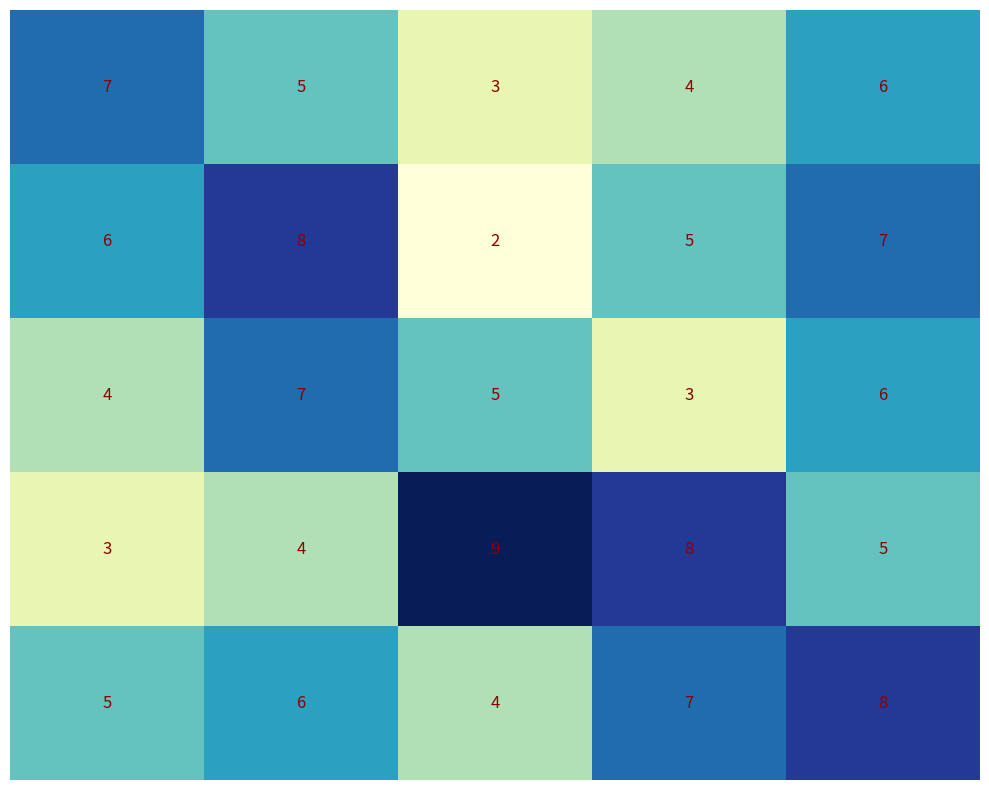

Source code (Python):
import matplotlib.pyplot as plt
import numpy as np

influence_matrix = np.array([
    [7, 5, 3, 4, 6],
    [6, 8, 2, 5, 7],
    [4, 7, 5, 3, 6],
    [3, 4, 9, 8, 5],
    [5, 6, 4, 7, 8],
])

fig, ax = plt.subplots(figsize=(10, 8))

cax = ax.imshow(influence_matrix, cmap='YlGnBu', aspect='auto', interpolation='nearest')

# Remove stylistic elements: legends, grids, and borders
ax.set_xticks([])
ax.set_yticks([])
ax.spines['top'].set_visible(False)
ax.spines['right'].set_visible(False)
ax.spines['bottom'].set_visible(False)
ax.spines['left'].set_visible(False)

for i in range(len(influence_matrix)):
    for j in range(len(influence_matrix[0])):
        ax.text(j, i, influence_matrix[i, j], ha='center', va='center', color='darkred', fontsize=12)

plt.tight_layout()

plt.show()
